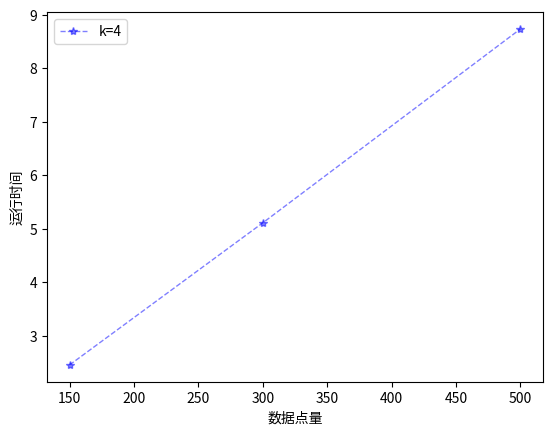

This chart was generated by the following Python code:
import matplotlib.pyplot as plt
import numpy as np

# 定义x轴和y轴数据
x_axis_data = [150,300,500]
y_axis_data = [2.45, 5.11, 8.74]

# 使用plot函数绘制折线图
plt.plot(x_axis_data, y_axis_data, 'b*--', alpha=0.5, linewidth=1, label='k=4')

# 添加图例、x轴和y轴标签
plt.legend()
plt.xlabel('数据点量')
plt.ylabel('运行时间')


# 显示图表
plt.show()